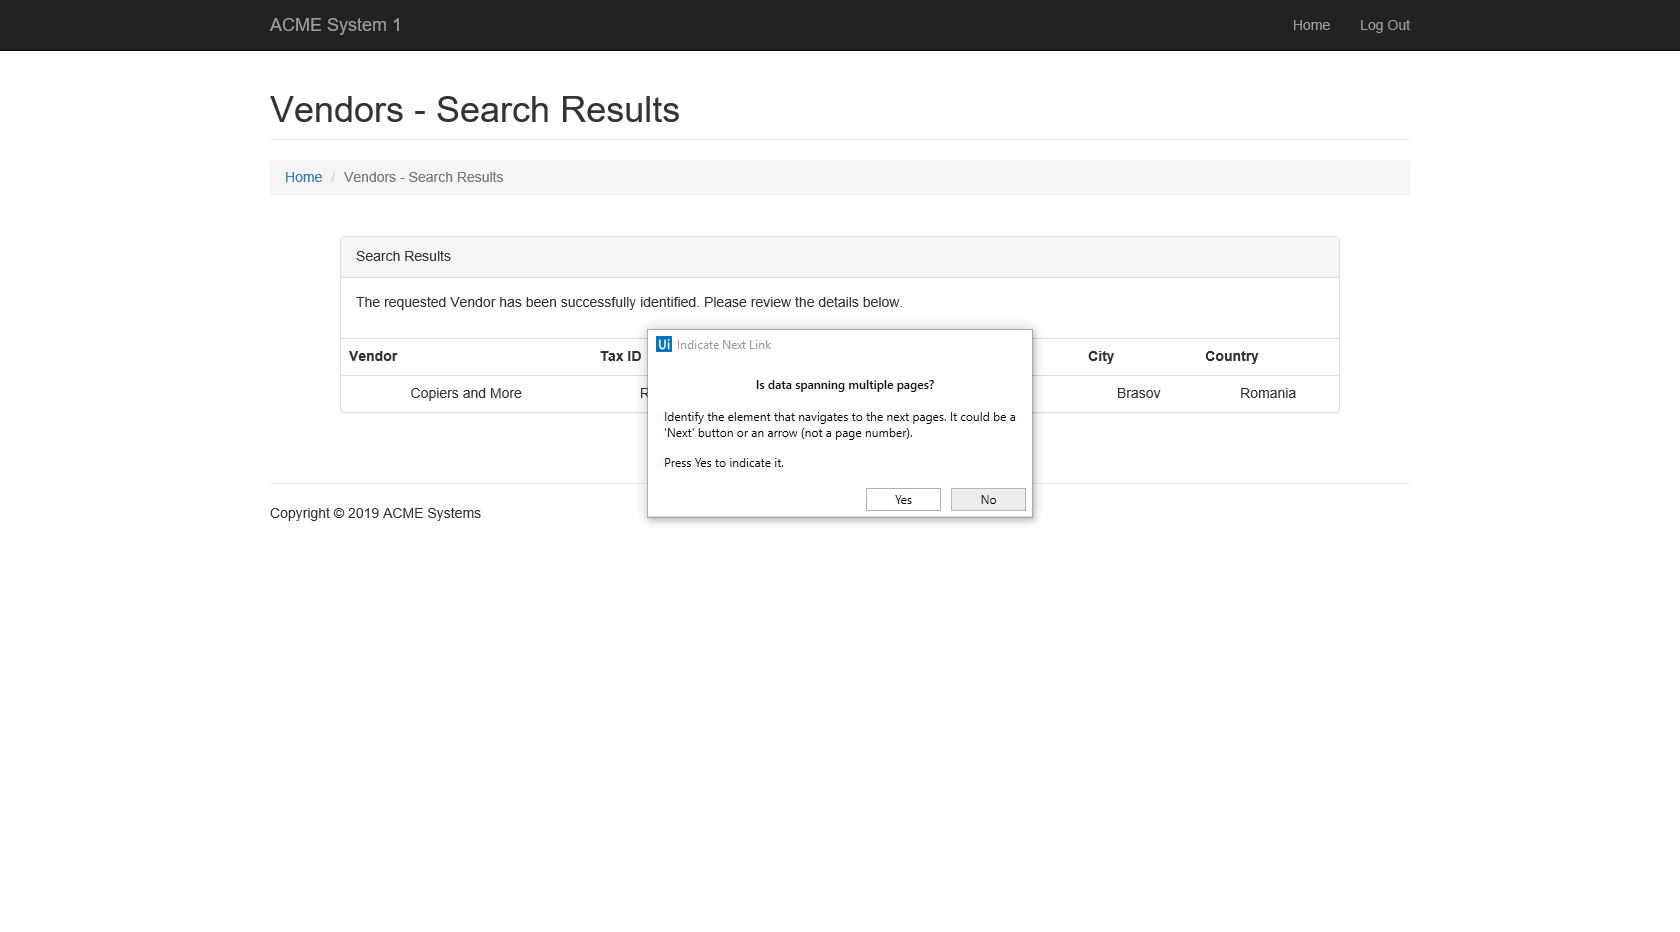
Task: Robotic Enterprise Framework
Workflow: 040_QualifyVendorAndCompareWithDatatable

Step 1: Attach Browser 'ACMESyste Page' in window 'ACME System 1 - Vendors - Search Results'

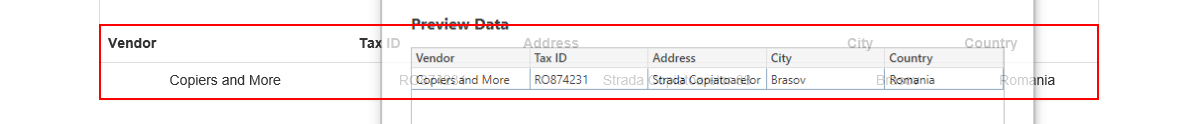
Step 2: get-text from the table